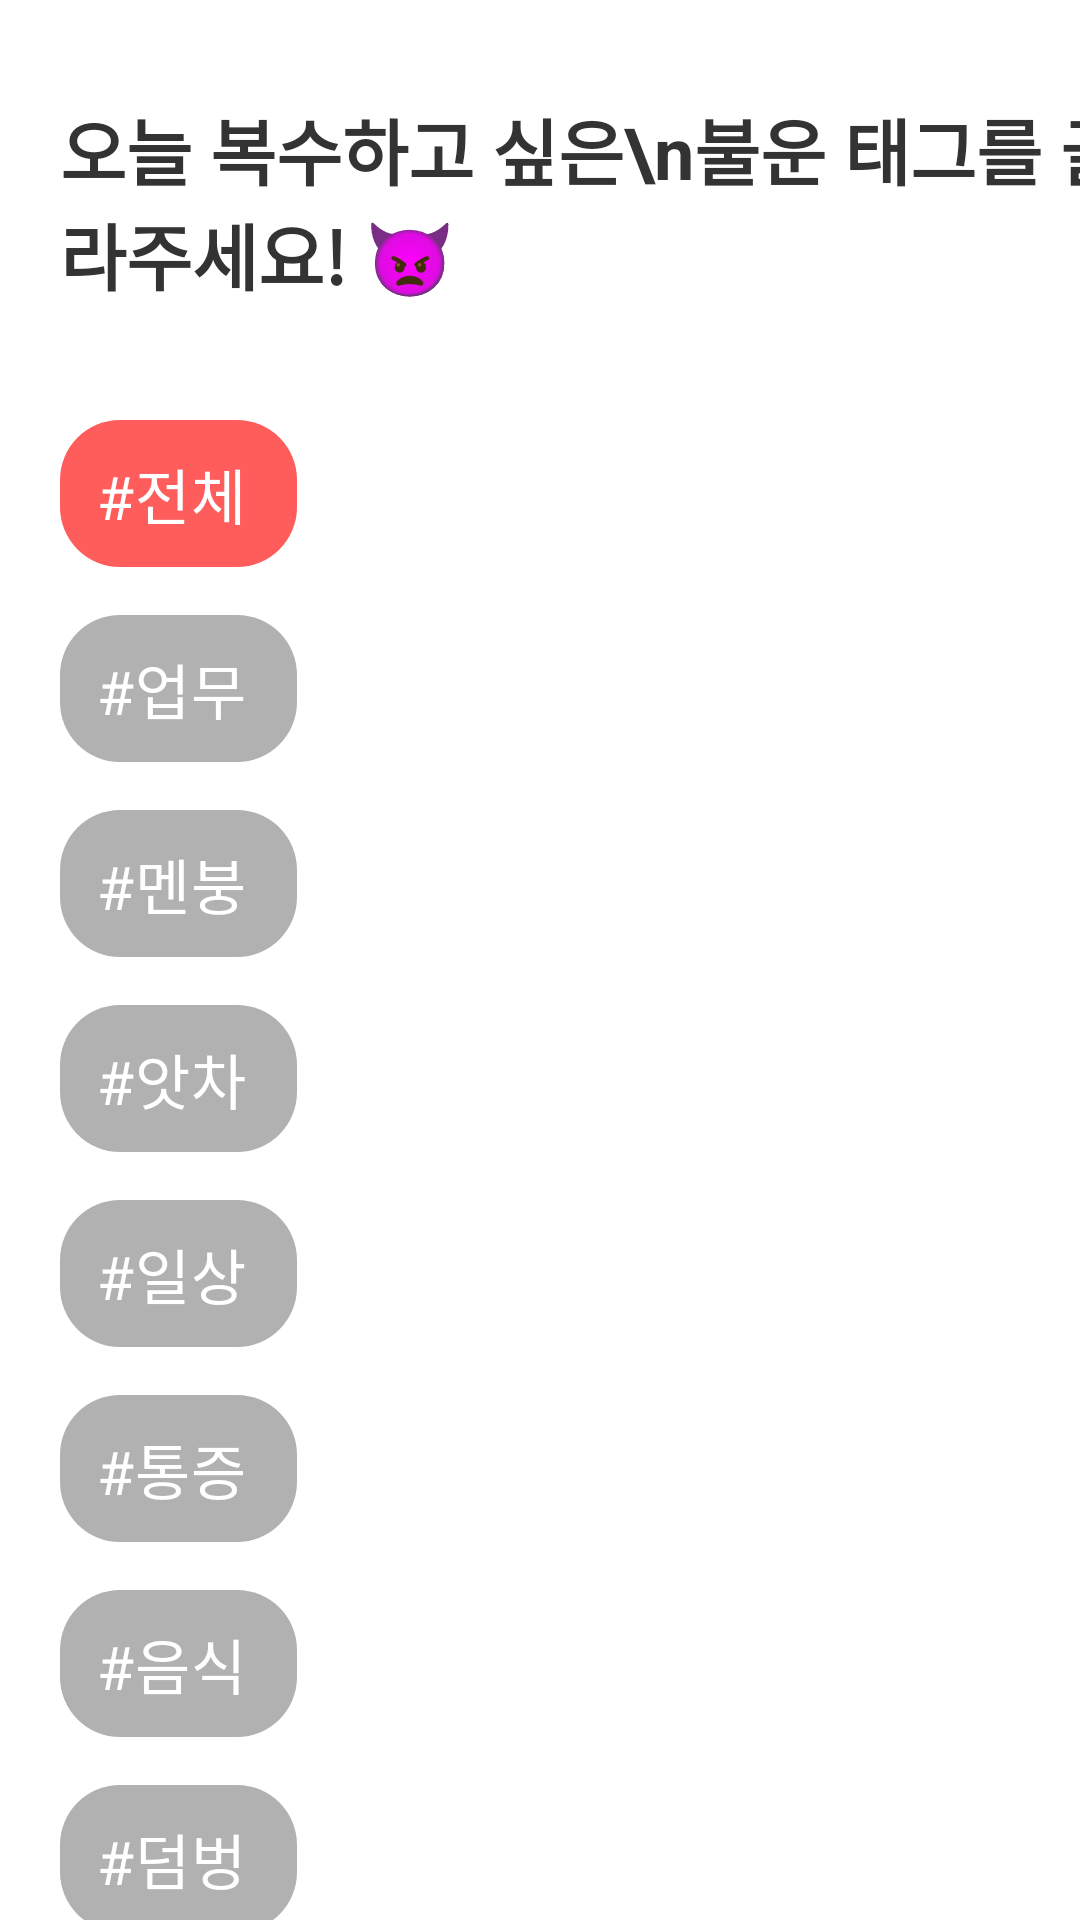

This screen was rendered from an Android layout file. Write that file and the resources it references.
<!-- AndroidManifest.xml: application theme Theme.example -->
<!-- res/layout/fragment_home.xml -->
<?xml version="1.0" encoding="utf-8"?>
<androidx.constraintlayout.widget.ConstraintLayout xmlns:android="http://schemas.android.com/apk/res/android"
    xmlns:app="http://schemas.android.com/apk/res-auto"
    xmlns:tools="http://schemas.android.com/tools"
    android:layout_width="match_parent"
    android:layout_height="match_parent"
    tools:context=".ui.home.HomeFragment">

    <TextView
        android:id="@+id/tv_home_title"
        android:layout_width="wrap_content"
        android:layout_height="wrap_content"
        android:layout_marginStart="20dp"
        android:layout_marginTop="32dp"
        android:text="오늘 복수하고 싶은\n불운 태그를 골라주세요! 👿 "
        android:textColor="#333333"
        android:textSize="24sp"
        android:textStyle="bold"
        app:layout_constraintStart_toStartOf="parent"
        app:layout_constraintTop_toTopOf="parent" />

    <com.google.android.material.chip.ChipGroup
        android:id="@+id/cg_home_tag"
        android:layout_width="79dp"
        android:layout_height="0dp"
        android:layout_marginTop="38dp"
        android:layout_marginStart="20dp"
        android:layout_marginEnd="42dp"
        app:chipSpacingVertical="16dp"
        app:layout_constraintTop_toBottomOf="@+id/tv_home_title"
        app:layout_constraintBottom_toBottomOf="parent"
        app:layout_constraintStart_toStartOf="parent"
        app:layout_constraintEnd_toStartOf="@id/rv_home_target_list">

        <com.google.android.material.chip.Chip
            android:id="@+id/chip_home_all"
            android:layout_width="match_parent"
            android:layout_height="wrap_content"
            android:checked="true"
            style="@style/CustomChipChoice"
            app:chipCornerRadius="20dp"
            app:chipMinTouchTargetSize="0dp"
            app:rippleColor="#FF5C5C"
            android:text="#전체"
            android:textColor="@color/white"
            android:textSize="20sp"
            android:textStyle="normal"/>

        <com.google.android.material.chip.Chip
            android:layout_width="match_parent"
            android:layout_height="wrap_content"
            style="@style/CustomChipChoice"
            app:chipCornerRadius="20dp"
            app:chipMinTouchTargetSize="0dp"
            app:rippleColor="#FF5C5C"
            android:text="#업무"
            android:textColor="@color/white"
            android:textSize="20sp"
            android:textStyle="normal" />

        <com.google.android.material.chip.Chip
            android:layout_width="match_parent"
            android:layout_height="wrap_content"
            style="@style/CustomChipChoice"
            app:chipCornerRadius="20dp"
            app:chipMinTouchTargetSize="0dp"
            app:rippleColor="#FF5C5C"
            android:text="#멘붕"
            android:textColor="@color/white"
            android:textSize="20sp"
            android:textStyle="normal" />

        <com.google.android.material.chip.Chip
            android:layout_width="match_parent"
            android:layout_height="wrap_content"
            style="@style/CustomChipChoice"
            app:chipCornerRadius="20dp"
            app:chipMinTouchTargetSize="0dp"
            app:rippleColor="#FF5C5C"
            android:text="#앗차"
            android:textColor="@color/white"
            android:textSize="20sp"
            android:textStyle="normal" />

        <com.google.android.material.chip.Chip
            android:layout_width="match_parent"
            android:layout_height="wrap_content"
            style="@style/CustomChipChoice"
            app:chipCornerRadius="20dp"
            app:chipMinTouchTargetSize="0dp"
            app:rippleColor="#FF5C5C"
            android:text="#일상"
            android:textColor="@color/white"
            android:textSize="20sp"
            android:textStyle="normal" />

        <com.google.android.material.chip.Chip
            android:layout_width="match_parent"
            android:layout_height="wrap_content"
            style="@style/CustomChipChoice"
            app:chipCornerRadius="20dp"
            app:chipMinTouchTargetSize="0dp"
            app:rippleColor="#FF5C5C"
            android:text="#통증"
            android:textColor="@color/white"
            android:textSize="20sp"
            android:textStyle="normal" />

        <com.google.android.material.chip.Chip
            android:layout_width="match_parent"
            android:layout_height="wrap_content"
            style="@style/CustomChipChoice"
            app:chipCornerRadius="20dp"
            app:chipMinTouchTargetSize="0dp"
            app:rippleColor="#FF5C5C"
            android:text="#음식"
            android:textColor="@color/white"
            android:textSize="20sp"
            android:textStyle="normal" />

        <com.google.android.material.chip.Chip
            android:layout_width="match_parent"
            android:layout_height="wrap_content"
            style="@style/CustomChipChoice"
            app:chipCornerRadius="20dp"
            app:chipMinTouchTargetSize="0dp"
            app:rippleColor="#FF5C5C"
            android:text="#덤벙"
            android:textColor="@color/white"
            android:textSize="20sp"
            android:textStyle="normal" />

    </com.google.android.material.chip.ChipGroup>

    <androidx.recyclerview.widget.RecyclerView
        android:id="@+id/rv_home_target_list"
        android:layout_width="0dp"
        android:layout_height="0dp"
        android:layout_marginTop="38dp"
        android:layout_marginEnd="20dp"
        tools:itemCount="4"
        app:layoutManager="androidx.recyclerview.widget.LinearLayoutManager"
        app:layout_constraintTop_toBottomOf="@id/tv_home_title"
        app:layout_constraintBottom_toBottomOf="parent"
        app:layout_constraintStart_toEndOf="@id/cg_home_tag"
        app:layout_constraintEnd_toEndOf="parent"
        />


</androidx.constraintlayout.widget.ConstraintLayout>
<!-- resources referenced by this layout -->
<resources>
  <color name="white">#FFFFFFFF</color>
  <style name="CustomChipChoice" parent="@style/Widget.MaterialComponents.Chip.Choice">
          <item name="chipBackgroundColor">@drawable/selector_home_chip_bg</item>
          <item name="android:textColor">@color/white</item>
          <item name="android:padding">10dp</item>
      </style>
  <style name="Theme.example" parent="Theme.MaterialComponents.DayNight.NoActionBar">
          
          <item name="colorPrimary">@color/purple_500</item>
          <item name="colorPrimaryVariant">@color/purple_700</item>
          <item name="colorOnPrimary">@color/white</item>
          
          <item name="colorSecondary">@color/teal_200</item>
          <item name="colorSecondaryVariant">@color/teal_700</item>
          <item name="colorOnSecondary">@color/black</item>
          
          <item name="android:statusBarColor" tools:targetApi="l">@color/white</item>
          
      </style>
  <!-- drawable selector_home_chip_bg (drawable) -->
  <?xml version="1.0" encoding="utf-8"?>
  <selector xmlns:android="http://schemas.android.com/apk/res/android">
      <item
          android:state_checked="true"
          android:color="#FF5C5C"/>
      <item
          android:state_checked="false"
          android:color="#B1B1B1" />
  </selector>
  <color name="purple_500">#FF6200EE</color>
  <color name="purple_700">#FF3700B3</color>
  <color name="teal_200">#FF03DAC5</color>
  <color name="teal_700">#FF018786</color>
  <color name="black">#FF000000</color>
</resources>
